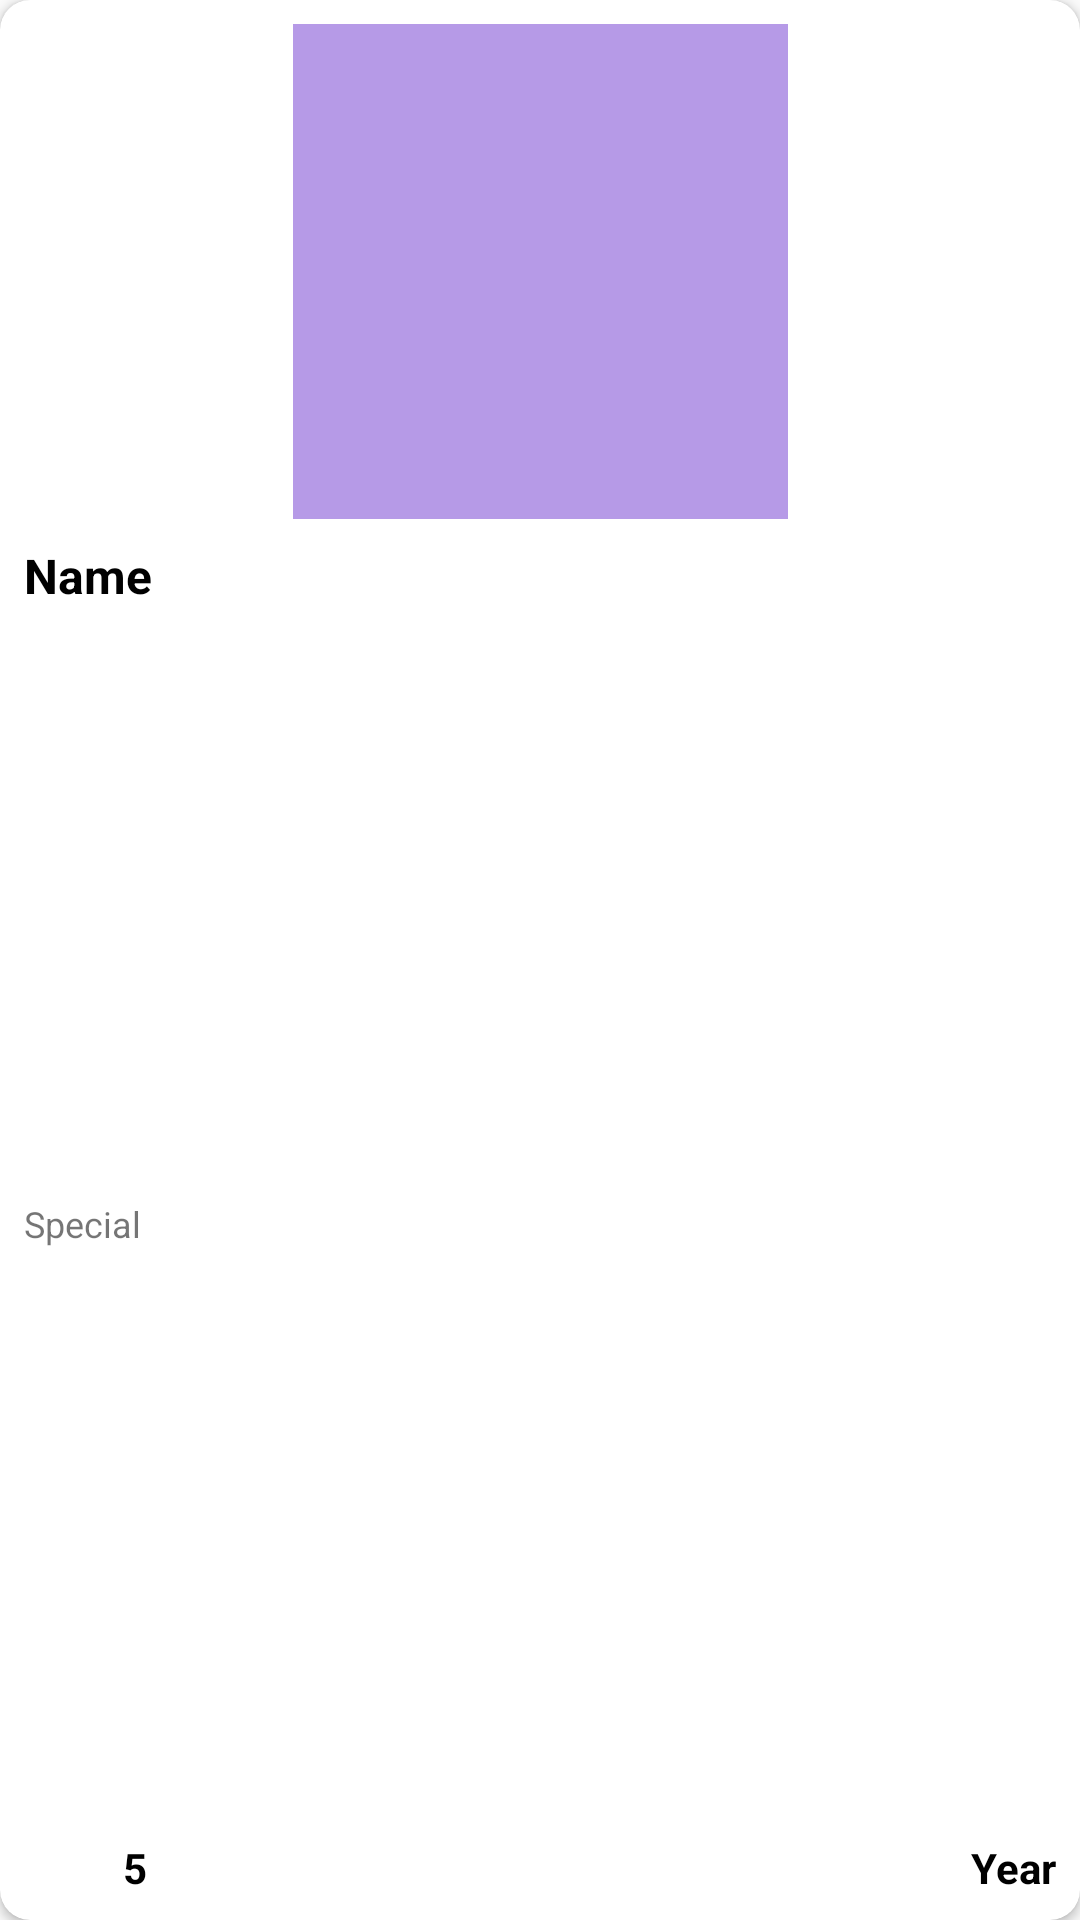

Here is an Android app screen rendered from its layout file. Give the layout XML and the strings, colors and styles it references.
<!-- AndroidManifest.xml: application theme Theme.WellCheck -->
<!-- res/layout/viewholder_top_doctor.xml -->
<?xml version="1.0" encoding="utf-8"?>
<androidx.cardview.widget.CardView xmlns:android="http://schemas.android.com/apk/res/android"
    xmlns:app="http://schemas.android.com/apk/res-auto"
    xmlns:tools="http://schemas.android.com/tools"
    android:layout_width="190dp"
    android:layout_height="260dp"
    android:layout_margin="8dp"
    android:elevation="3dp"
    app:cardCornerRadius="10dp">

    <androidx.constraintlayout.widget.ConstraintLayout
        android:layout_width="match_parent"
        android:layout_height="match_parent"
        android:layout_margin="8dp">

        <ImageView
            android:id="@+id/img"
            android:layout_width="165dp"
            android:layout_height="165dp"
            android:background="@drawable/lightpurple_bg"
            app:layout_constraintEnd_toEndOf="parent"
            app:layout_constraintStart_toStartOf="parent"
            app:layout_constraintTop_toTopOf="parent"
            app:srcCompat="@drawable/doctor" />

        <TextView
            android:id="@+id/nameTxt"
            android:layout_width="0dp"
            android:layout_height="wrap_content"
            android:layout_marginTop="8dp"
            android:text="Name"
            android:textColor="@color/black"
            android:textStyle="bold"
            android:textSize="16sp"
            app:layout_constraintEnd_toEndOf="parent"
            app:layout_constraintStart_toStartOf="parent"
            app:layout_constraintTop_toBottomOf="@+id/img" />

        <TextView
            android:id="@+id/specialTxt"
            android:layout_width="0dp"
            android:layout_height="wrap_content"
            android:text="Special"

            android:textSize="12sp"

            app:layout_constraintBottom_toTopOf="@+id/scoreTxt"
            app:layout_constraintEnd_toEndOf="parent"
            app:layout_constraintStart_toStartOf="parent"
            app:layout_constraintTop_toBottomOf="@+id/nameTxt" />

        <ImageView
            android:id="@+id/imageView8"
            android:layout_width="25dp"
            android:layout_height="20dp"
            app:layout_constraintBottom_toBottomOf="parent"
            app:layout_constraintStart_toStartOf="parent"
            app:srcCompat="@android:drawable/btn_star_big_on" />

        <TextView
            android:id="@+id/scoreTxt"
            android:layout_width="wrap_content"
            android:layout_height="wrap_content"
            android:layout_marginStart="8dp"
            android:text="5"
            android:textColor="@color/black"
            android:textStyle="bold"
            app:layout_constraintBottom_toBottomOf="parent"
            app:layout_constraintStart_toEndOf="@+id/imageView8" />

        <TextView
            android:id="@+id/yearTxt"
            android:layout_width="wrap_content"
            android:layout_height="wrap_content"
            android:text="Year"
            android:textStyle="bold"
            android:textColor="@color/black"
            app:layout_constraintBottom_toBottomOf="parent"
            app:layout_constraintEnd_toEndOf="parent" />

        <ImageView
            android:id="@+id/imageView9"
            android:layout_width="18dp"
            android:layout_height="19dp"
            android:layout_marginEnd="8dp"
            app:layout_constraintBottom_toBottomOf="parent"
            app:layout_constraintEnd_toStartOf="@+id/yearTxt"
            app:srcCompat="@drawable/experience" />

    </androidx.constraintlayout.widget.ConstraintLayout>

</androidx.cardview.widget.CardView>
<!-- resources referenced by this layout -->
<resources>
  <color name="black">#FF000000</color>
  <!-- drawable lightpurple_bg (drawable) -->
  <?xml version="1.0" encoding="utf-8"?>
  <selector xmlns:android="http://schemas.android.com/apk/res/android">
      <item>
          <shape android:shape="rectangle">
              <solid android:color="#B69AE7"/>
  
  
          </shape>
      </item>
  </selector>
  <style name="Theme.WellCheck" parent="android:Theme.Material.Light.NoActionBar">
          <item name="colorPrimary">@color/blue</item>
          <item name="colorPrimaryVariant">@color/blue</item>
          <item name="android:statusBarColor">@color/blue</item>
      </style>
  <color name="blue">#035efc</color>
</resources>
